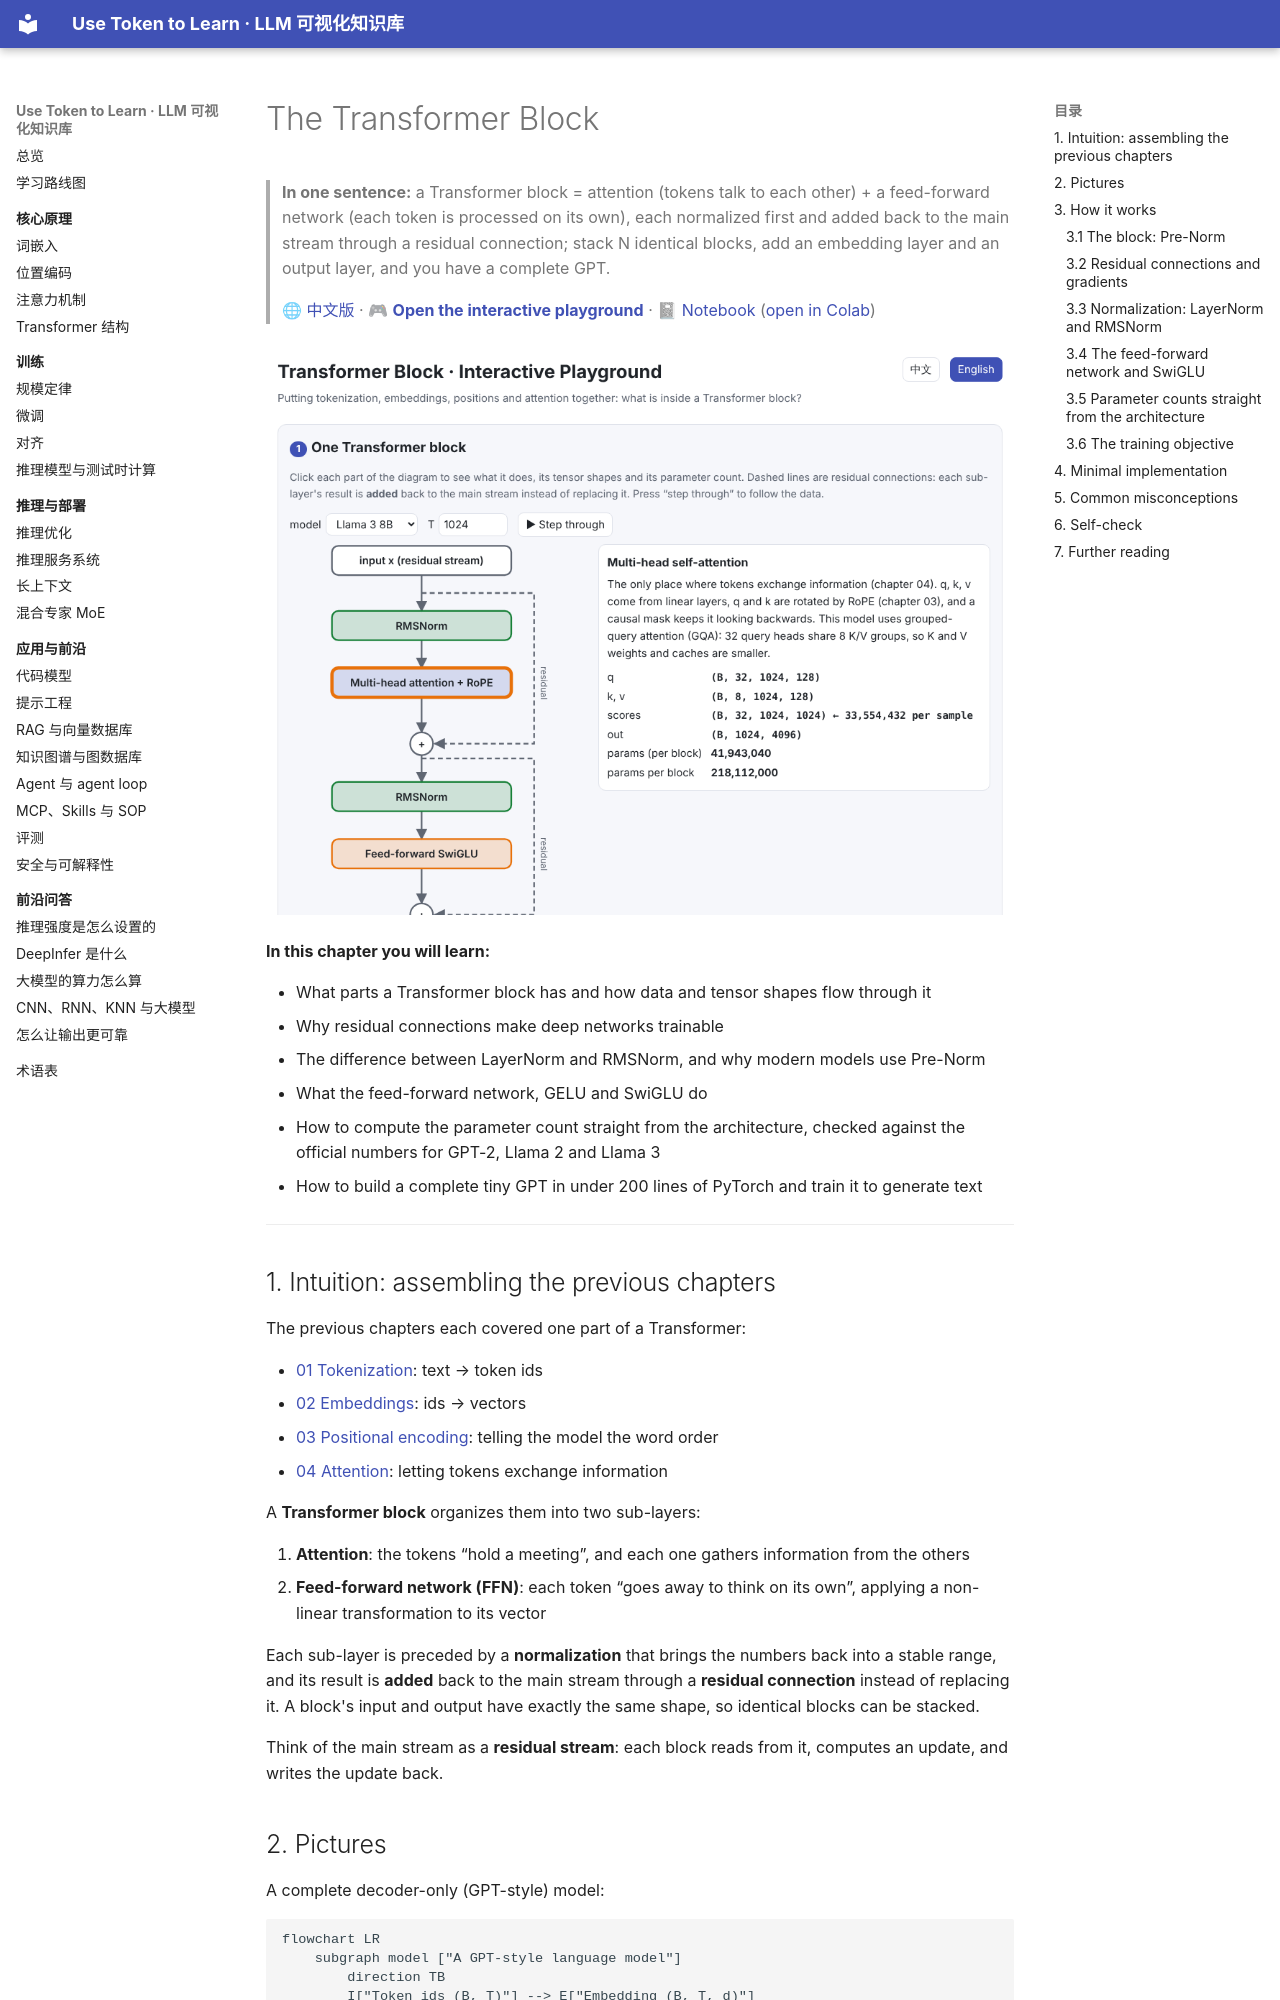

repository: BaiYuBY/use_token_to_learn · page: 05-transformer/README.en.html · generator: mkdocs

# The Transformer Block

> **In one sentence:** a Transformer block = attention (tokens talk to each other) + a feed-forward network (each token is processed on its own), each normalized first and added back to the main stream through a residual connection; stack N identical blocks, add an embedding layer and an output layer, and you have a complete GPT.
>
> 🌐 [中文版](README.md) · 🎮 **[Open the interactive playground](interactive/transformer.html?lang=en)** · 📓 [Notebook](05-transformer.ipynb) ([open in Colab](https://colab.research.google.com/github/BaiYuBY/use_token_to_learn/blob/main/docs/05-transformer/05-transformer.ipynb))

[![Interactive playground preview](assets/interactive-preview.en.png)](interactive/transformer.html?lang=en)

**In this chapter you will learn:**

- What parts a Transformer block has and how data and tensor shapes flow through it
- Why residual connections make deep networks trainable
- The difference between LayerNorm and RMSNorm, and why modern models use Pre-Norm
- What the feed-forward network, GELU and SwiGLU do
- How to compute the parameter count straight from the architecture, checked against the official numbers for GPT-2, Llama 2 and Llama 3
- How to build a complete tiny GPT in under 200 lines of PyTorch and train it to generate text

---

## 1. Intuition: assembling the previous chapters

The previous chapters each covered one part of a Transformer:

- [01 Tokenization](../01-tokenization/README.en.md): text → token ids
- [02 Embeddings](../02-embedding/README.en.md): ids → vectors
- [03 Positional encoding](../03-positional-encoding/README.en.md): telling the model the word order
- [04 Attention](../04-attention/README.en.md): letting tokens exchange information

A **Transformer block** organizes them into two sub-layers:

1. **Attention**: the tokens “hold a meeting”, and each one gathers information from the others
2. **Feed-forward network (FFN)**: each token “goes away to think on its own”, applying a non-linear transformation to its vector

Each sub-layer is preceded by a **normalization** that brings the numbers back into a stable range, and its result is **added** back to the main stream through a **residual connection** instead of replacing it. A block's input and output have exactly the same shape, so identical blocks can be stacked.

Think of the main stream as a **residual stream**: each block reads from it, computes an update, and writes the update back.
